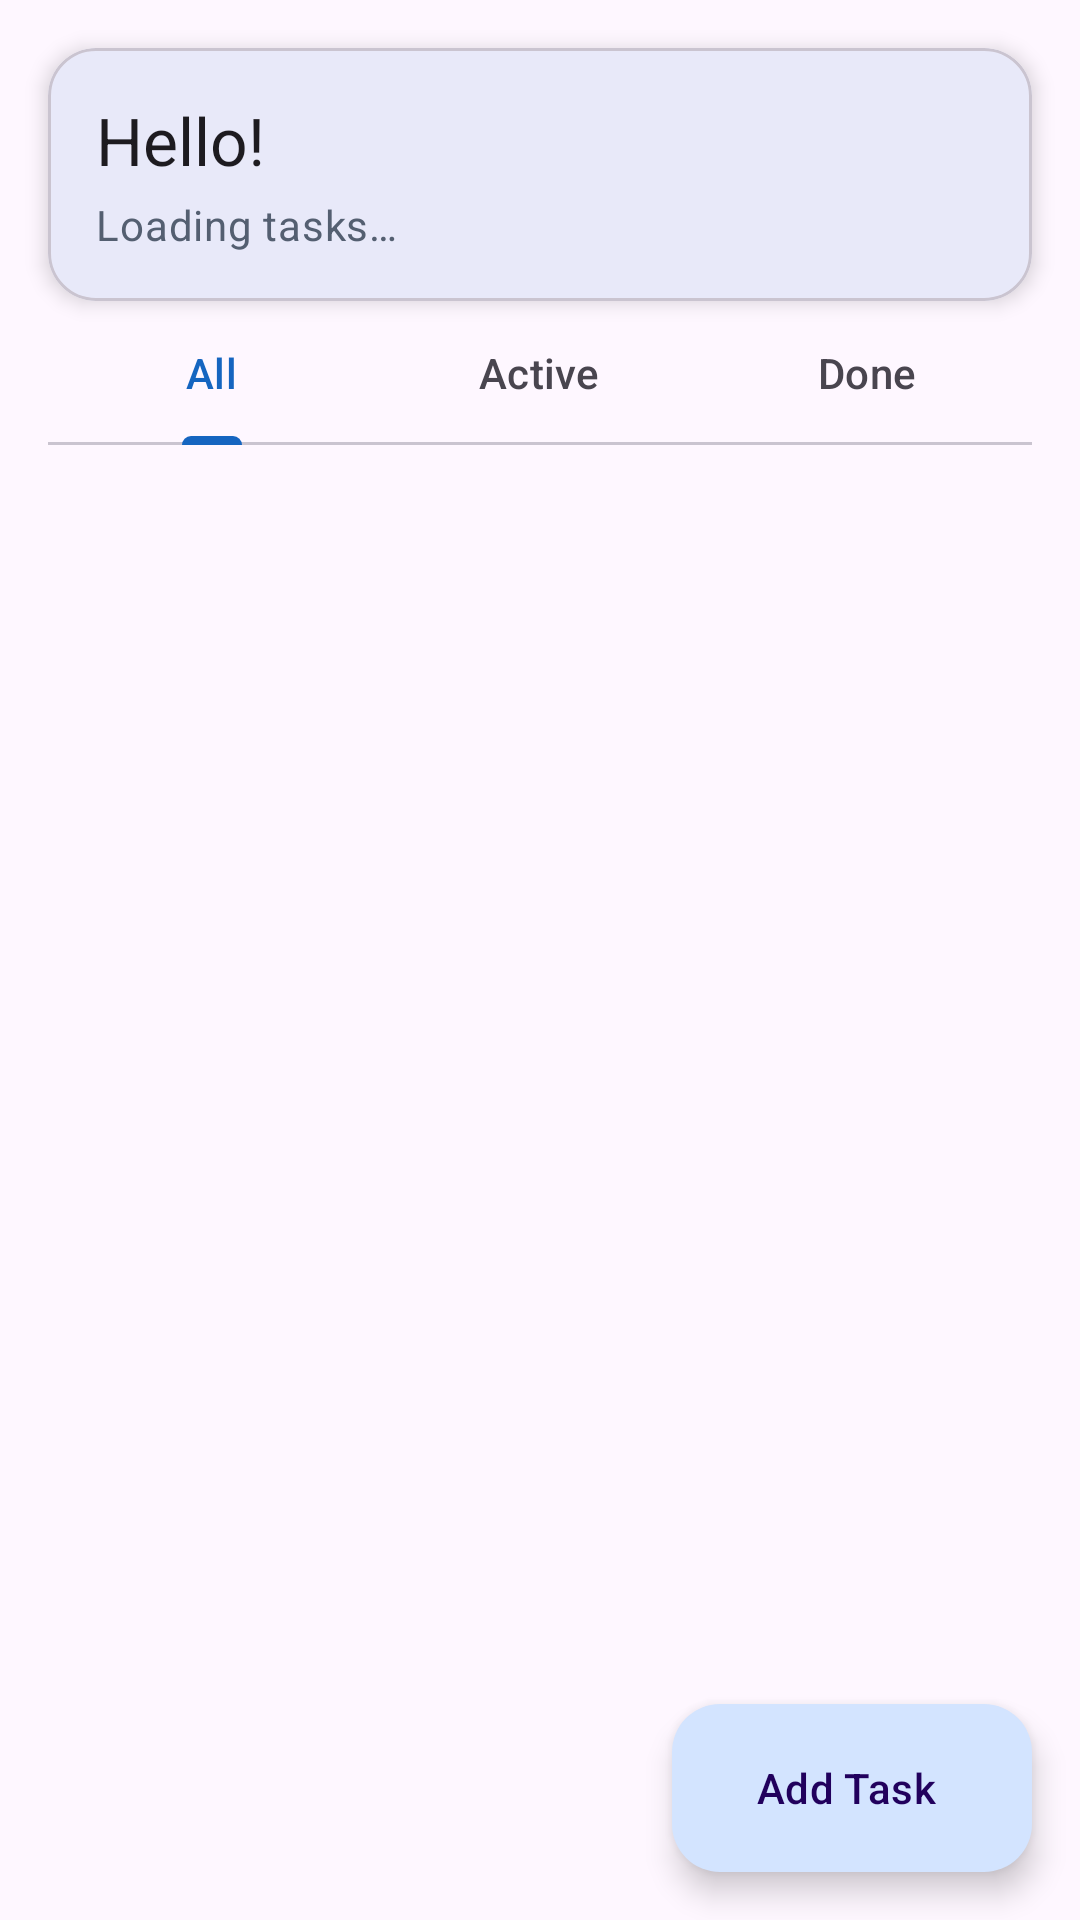

This screen was rendered from an Android layout file. Write that file and the resources it references.
<!-- AndroidManifest.xml: application theme Theme.TaskManager -->
<!-- res/layout/fragment_tasks.xml -->
<?xml version="1.0" encoding="utf-8"?>
<androidx.coordinatorlayout.widget.CoordinatorLayout
    xmlns:android="http://schemas.android.com/apk/res/android"
    xmlns:app="http://schemas.android.com/apk/res-auto"
    android:layout_width="match_parent"
    android:layout_height="match_parent">

    <androidx.constraintlayout.widget.ConstraintLayout
        android:layout_width="match_parent"
        android:layout_height="match_parent">

        
        <com.google.android.material.card.MaterialCardView
            android:id="@+id/headerCard"
            android:layout_width="0dp"
            android:layout_height="wrap_content"
            android:layout_margin="16dp"
            app:cardCornerRadius="16dp"
            app:cardElevation="4dp"
            app:layout_constraintEnd_toEndOf="parent"
            app:layout_constraintStart_toStartOf="parent"
            app:layout_constraintTop_toTopOf="parent">

            <LinearLayout
                android:layout_width="match_parent"
                android:layout_height="wrap_content"
                android:orientation="vertical"
                android:padding="16dp">

                <TextView
                    android:id="@+id/tvGreeting"
                    android:layout_width="wrap_content"
                    android:layout_height="wrap_content"
                    android:text="@string/greeting_placeholder"
                    android:textAppearance="?attr/textAppearanceTitleLarge" />

                <TextView
                    android:id="@+id/tvTaskCount"
                    android:layout_width="wrap_content"
                    android:layout_height="wrap_content"
                    android:layout_marginTop="4dp"
                    android:text="@string/task_count_placeholder"
                    android:textAppearance="?attr/textAppearanceBodyMedium"
                    android:textColor="?attr/colorSecondary" />

            </LinearLayout>

        </com.google.android.material.card.MaterialCardView>

        
        <com.google.android.material.tabs.TabLayout
            android:id="@+id/tabLayout"
            android:layout_width="0dp"
            android:layout_height="wrap_content"
            android:layout_marginHorizontal="16dp"
            app:layout_constraintEnd_toEndOf="parent"
            app:layout_constraintStart_toStartOf="parent"
            app:layout_constraintTop_toBottomOf="@id/headerCard"
            app:tabGravity="fill"
            app:tabMode="fixed">

            <com.google.android.material.tabs.TabItem
                android:layout_width="wrap_content"
                android:layout_height="wrap_content"
                android:text="@string/tab_all" />

            <com.google.android.material.tabs.TabItem
                android:layout_width="wrap_content"
                android:layout_height="wrap_content"
                android:text="@string/tab_active" />

            <com.google.android.material.tabs.TabItem
                android:layout_width="wrap_content"
                android:layout_height="wrap_content"
                android:text="@string/tab_completed" />

        </com.google.android.material.tabs.TabLayout>

        <ProgressBar
            android:id="@+id/progressBar"
            android:layout_width="wrap_content"
            android:layout_height="wrap_content"
            android:visibility="gone"
            app:layout_constraintBottom_toBottomOf="parent"
            app:layout_constraintEnd_toEndOf="parent"
            app:layout_constraintStart_toStartOf="parent"
            app:layout_constraintTop_toBottomOf="@id/tabLayout" />

        <TextView
            android:id="@+id/tvEmpty"
            android:layout_width="wrap_content"
            android:layout_height="wrap_content"
            android:text="@string/no_tasks"
            android:textAppearance="?attr/textAppearanceBodyLarge"
            android:visibility="gone"
            app:layout_constraintBottom_toBottomOf="parent"
            app:layout_constraintEnd_toEndOf="parent"
            app:layout_constraintStart_toStartOf="parent"
            app:layout_constraintTop_toBottomOf="@id/tabLayout" />

        <androidx.recyclerview.widget.RecyclerView
            android:id="@+id/recyclerViewTasks"
            android:layout_width="0dp"
            android:layout_height="0dp"
            android:clipToPadding="false"
            android:paddingBottom="80dp"
            app:layout_constraintBottom_toBottomOf="parent"
            app:layout_constraintEnd_toEndOf="parent"
            app:layout_constraintStart_toStartOf="parent"
            app:layout_constraintTop_toBottomOf="@id/tabLayout" />

    </androidx.constraintlayout.widget.ConstraintLayout>

    <com.google.android.material.floatingactionbutton.ExtendedFloatingActionButton
        android:id="@+id/fabAddTask"
        android:layout_width="wrap_content"
        android:layout_height="wrap_content"
        android:layout_gravity="bottom|end"
        android:layout_margin="16dp"
        android:text="@string/add_task"
        app:icon="@drawable/ic_add"
        app:layout_anchor="@id/recyclerViewTasks"
        app:layout_anchorGravity="bottom|end" />

</androidx.coordinatorlayout.widget.CoordinatorLayout>
<!-- resources referenced by this layout -->
<resources>
  <string name="add_task">Add Task</string>
  <string name="greeting_placeholder">Hello!</string>
  <string name="no_tasks">No tasks yet. Tap + to add one!</string>
  <string name="tab_active">Active</string>
  <string name="tab_all">All</string>
  <string name="tab_completed">Done</string>
  <string name="task_count_placeholder">Loading tasks…</string>
  <style name="Theme.TaskManager" parent="Theme.Material3.DayNight.NoActionBar">
          <item name="colorPrimary">@color/colorPrimary</item>
          <item name="colorOnPrimary">@color/colorOnPrimary</item>
          <item name="colorPrimaryContainer">@color/colorPrimaryContainer</item>
          <item name="colorSecondary">@color/colorSecondary</item>
          <item name="colorTertiary">@color/colorTertiary</item>
          <item name="colorError">@color/colorError</item>
      </style>
  <color name="colorPrimary">#1565C0</color>
  <color name="colorOnPrimary">#FFFFFF</color>
  <color name="colorPrimaryContainer">#D3E4FF</color>
  <color name="colorSecondary">#545F71</color>
  <color name="colorTertiary">#6D5676</color>
  <color name="colorError">#BA1A1A</color>
</resources>
